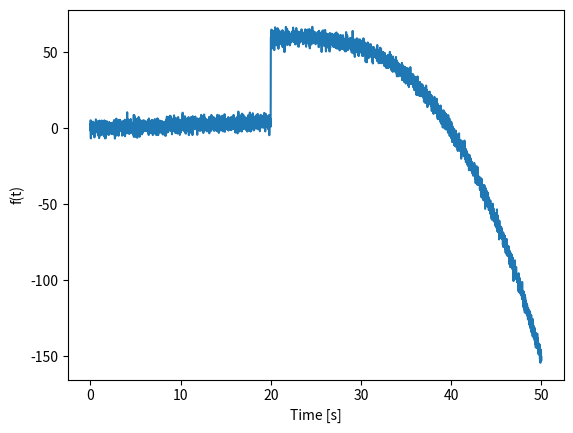
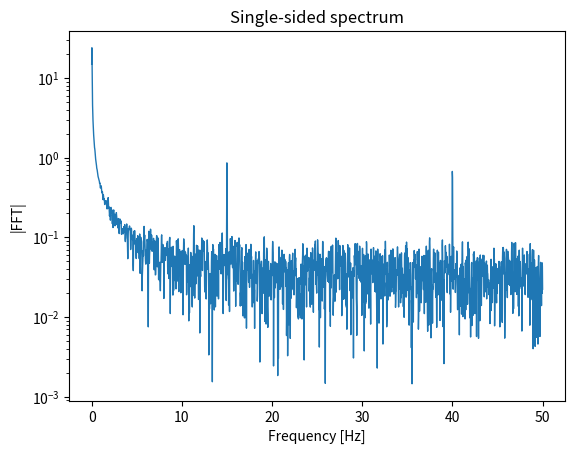
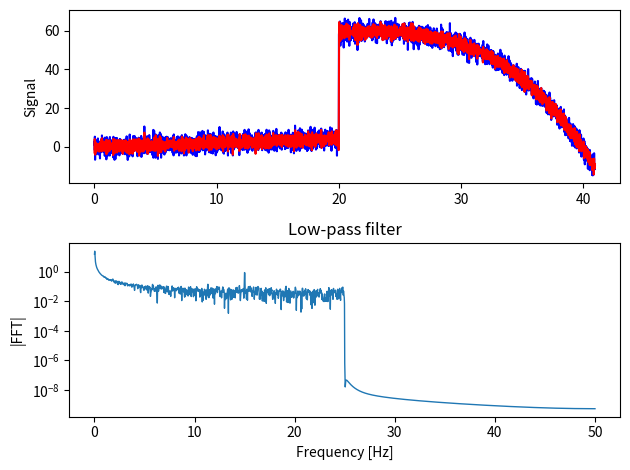
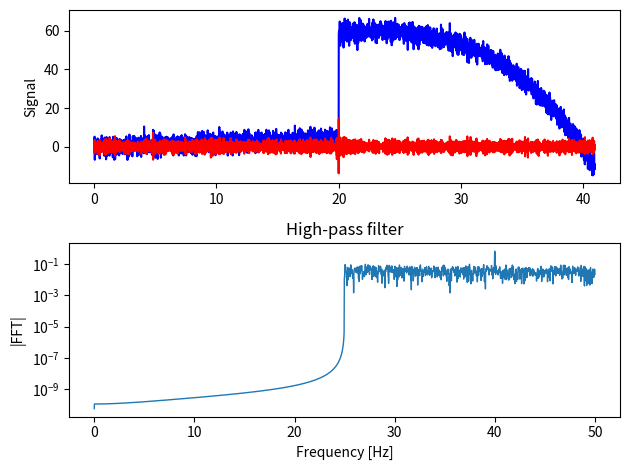
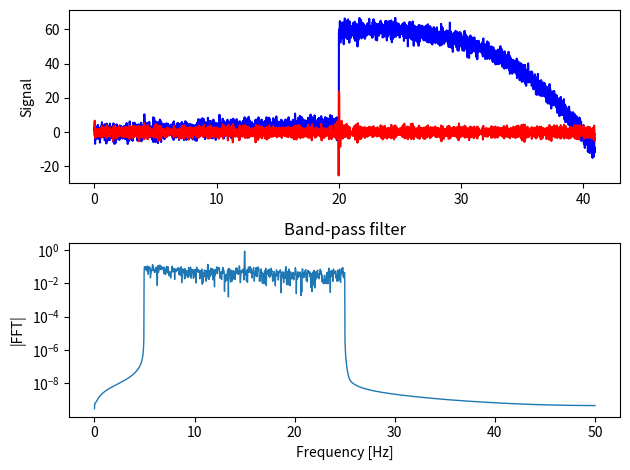
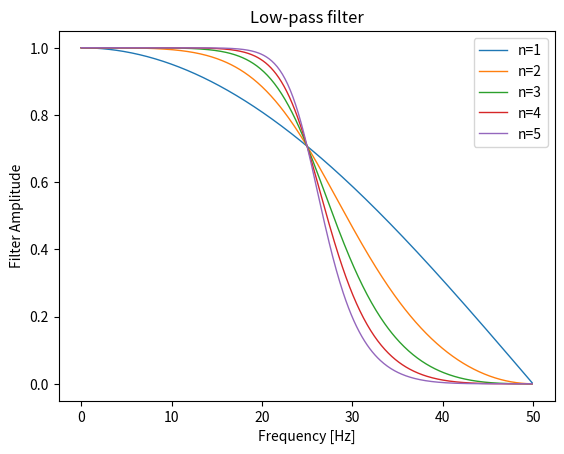
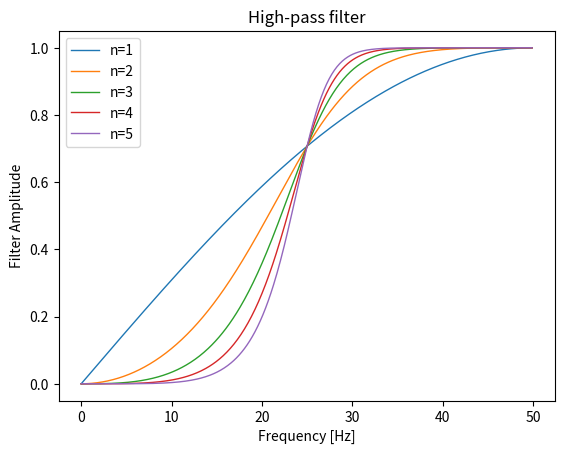
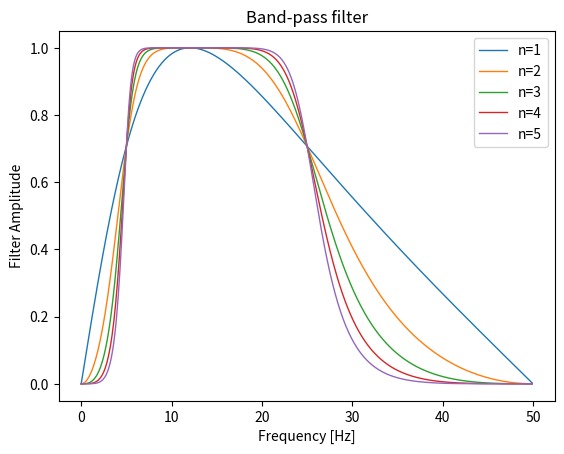
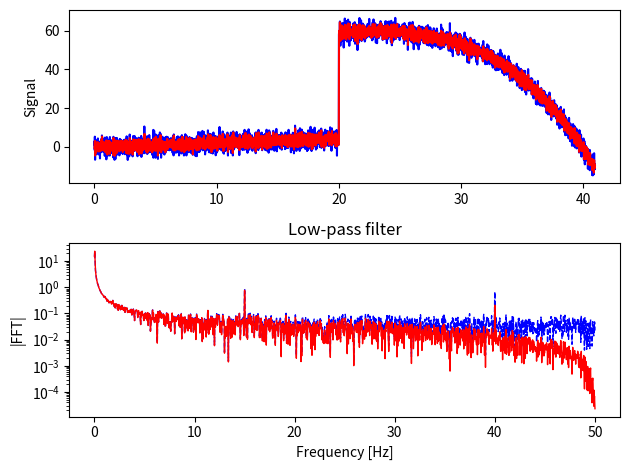
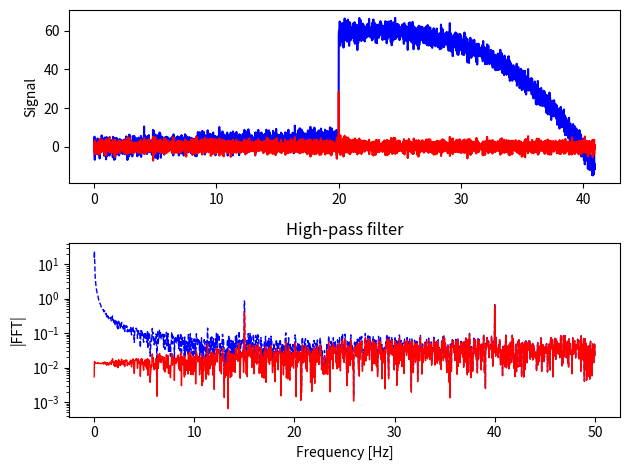
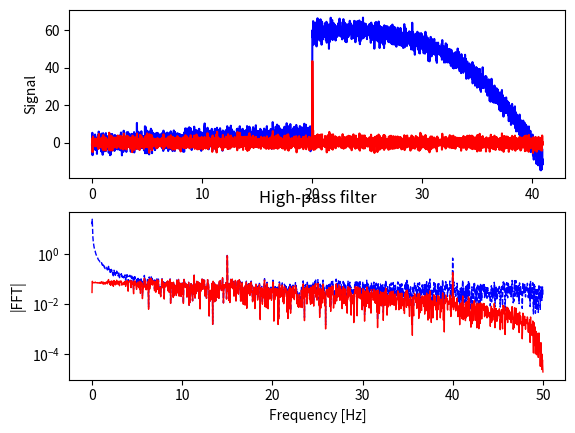

Write the Python code that produced these figures, in order.
# -*- coding: utf-8 -*-
"""
Created on Sun Jan 17 18:31:10 2021

[redacted]
"""

import numpy as np
import matplotlib.pyplot as plt
from scipy.fft import fft, ifft
from scipy import signal

Fs = 100
dt = 1/Fs
x = np.arange(0,50+dt,dt)
N = np.size(x);
y = 2*np.sin(2*np.pi*15*x)+1.5*np.sin(2*np.pi*40*x)+x*0.2;
X = 2*(np.random.randn(N,1));
X[2000:,0] = X[2000:,0]+55-(0.002*np.arange(0,N-2000,1))**3;
signo = y+X[:,0]

plt.figure(1)
plt.plot(x,signo)
plt.xlabel('Time [s]')
plt.ylabel('f(t)')
plt.savefig('signal2filter.jpg',dpi=300)


# Fourier transform
signaltot = signo[0:2**12];
N = np.size(signaltot)
Nmed = int(N/2)

plt.figure(2)
FFT = fft(signaltot*np.hanning(len(signaltot)))
Mod = np.abs(FFT)/N      # If I want to get the amplitude of the harmonics
P1 = Mod[0:Nmed+1]
P1[1:] = 2*P1[1:]
f = np.linspace(0,Fs/2,Nmed+1, endpoint=True)
df = f[1]-f[0]
plt.plot(f,P1,linewidth=1)
plt.title('Single-sided spectrum')
plt.xlabel('Frequency [Hz]')
plt.ylabel('|FFT|')
plt.yscale('log')
plt.savefig('fftsignal2filter.jpg',dpi=300)



##########################################################
##########################################################
#####  MANUAL FILTERING
##########################################################
##########################################################



# Low-pass filter
FFT = fft(signaltot)

filterd = np.zeros((1,len(f)))
cutoff = 25
b = f>=cutoff 
pos = np.array(range(len(b)))
pos = pos[b]
filterd[0,0:pos[0]-1] = 1

filterd = np.concatenate((filterd[0,:],np.flip(np.conj(filterd[0,1:-1]))), axis=0)
FFT_filtered = FFT*filterd
filteredsignal = ifft(FFT_filtered)

plt.figure(3)
plt.subplot(2,1,1)
plt.plot(x[0:2**12],signaltot,'b')
plt.plot(x[0:2**12],filteredsignal,'r')
plt.ylabel('Signal')
plt.subplot(2,1,2)
FFT = fft(filteredsignal*np.hanning(len(signaltot)))
Mod = np.abs(FFT)/N       # If I want to get the amplitude of the harmonics
P1 = Mod[0:Nmed+1]
P1[1:] = 2*P1[1:]
f = np.linspace(0,Fs/2,Nmed+1, endpoint=True)
df = f[1]-f[0]
plt.plot(f,P1,linewidth=1)
plt.xlabel('Frequency [Hz]')
plt.ylabel('|FFT|')
plt.yscale('log')
plt.title('Low-pass filter')
plt.tight_layout()
plt.savefig('Low_pass_manual.jpg',dpi=300)


# High-pass filter
FFT = fft(signaltot) 

filterd = np.zeros((1,len(f)))
cutoff_f = 25;
b = f>=cutoff 
pos = np.array(range(len(b)))
pos = pos[b]
filterd[0,pos[0]:] = 1

filterd = np.concatenate((filterd[0,:],np.flip(np.conj(filterd[0,1:-1]))), axis=0);
FFT_filtered = FFT*filterd
filteredsignal = ifft(FFT_filtered)

plt.figure(4)
plt.subplot(2,1,1)
plt.plot(x[0:2**12],signaltot,'b')
plt.plot(x[0:2**12],filteredsignal,'r')
plt.ylabel('Signal')
plt.subplot(2,1,2)
FFT = fft(filteredsignal*np.hanning(len(signaltot)))
Mod = np.abs(FFT)/N       # If I want to get the amplitude of the harmonics
P1 = Mod[0:Nmed+1]
P1[1:] = 2*P1[1:]
f = np.linspace(0,Fs/2,Nmed+1, endpoint=True)
df = f[1]-f[0]
plt.plot(f,P1,linewidth=1)
plt.xlabel('Frequency [Hz]')
plt.ylabel('|FFT|')
plt.yscale('log')
plt.title('High-pass filter')
plt.tight_layout()
plt.savefig('High_pass_manual.jpg',dpi=300)

# Band-pass filter
FFT = fft(signaltot) 

filterd = np.ones((1,len(f)))
cutoff_fa = 5;
cutoff_fb = 25;
b = f>=cutoff_fb 
pos = np.array(range(len(b)))
pos = pos[b]
filterd[0,pos[0]:] = 0
b = f<=cutoff_fa 
pos = np.array(range(len(b)))
pos = pos[b]
filterd[0,0:pos[-1]] = 0

filterd = np.concatenate((filterd[0,:],np.flip(np.conj(filterd[0,1:-1]))), axis=0);
FFT_filtered = FFT*filterd
filteredsignal = ifft(FFT_filtered)

plt.figure(5)
plt.subplot(2,1,1)
plt.plot(x[0:2**12],signaltot,'b')
plt.plot(x[0:2**12],filteredsignal,'r')
plt.ylabel('Signal')
plt.subplot(2,1,2)
FFT = fft(filteredsignal*np.hanning(len(signaltot)))
Mod = np.abs(FFT)/N       # If I want to get the amplitude of the harmonics
P1 = Mod[0:Nmed+1]
P1[1:] = 2*P1[1:]
f = np.linspace(0,Fs/2,Nmed+1, endpoint=True)
df = f[1]-f[0]
plt.plot(f,P1,linewidth=1)
plt.xlabel('Frequency [Hz]')
plt.ylabel('|FFT|')
plt.yscale('log')
plt.title('Band-pass filter')
plt.tight_layout()
plt.savefig('Band_pass_manual.jpg',dpi=300)

##########################################################
##########################################################
#####  BUTTERWORTH FILTERING
##########################################################
##########################################################

fc = 25

plt.figure(6)
for ij in np.arange(1,5+1,1):
   b, a = signal.butter(ij, fc/(Fs/2), 'low')
   w, histbutter  = signal.freqz(b,a)
   plt.plot(Fs*w/(2*np.pi),np.abs(histbutter),linewidth=1, label='n='+str(ij))
plt.legend()
plt.xlabel('Frequency [Hz]')
plt.ylabel('Filter Amplitude')
plt.title('Low-pass filter')
plt.savefig('Butter_low.jpg',dpi=300)

plt.figure(7)
for ij in np.arange(1,5+1,1):
   [b,a] = signal.butter(ij,fc/(Fs/2),'high');
   w, histbutter  = signal.freqz(b,a)
   plt.plot(Fs*w/(2*np.pi),np.abs(histbutter),linewidth=1, label='n='+str(ij))
plt.legend()
plt.xlabel('Frequency [Hz]')
plt.ylabel('Filter Amplitude')
plt.title('High-pass filter')
plt.savefig('Butter_high.jpg',dpi=300)

plt.figure(8)
fc1 = 5
fc2 = 25
for ij in np.arange(1,5+1,1):
   [b,a] = signal.butter(ij,np.array([fc1,fc2])/(Fs/2),'bandpass');
   w, histbutter  = signal.freqz(b,a)
   plt.plot(Fs*w/(2*np.pi),abs(histbutter),linewidth=1, label='n='+str(ij))
plt.legend()
plt.xlabel('Frequency [Hz]')
plt.ylabel('Filter Amplitude')
plt.title('Band-pass filter')
plt.savefig('Butter_band.jpg',dpi=300)

# ..............................................................
# Filter

plt.figure(9)
cutoff_f = 25;
[b,a] = signal.butter(1,cutoff_f/(Fs/2),'low');
filteredsignal = signal.lfilter(b,a,signaltot.T)

plt.subplot(2,1,1)
plt.plot(x[0:2**12],signaltot,'b')
plt.plot(x[0:2**12],filteredsignal,'r')
plt.ylabel('Signal')

plt.subplot(2,1,2)
del FFT
FFT = fft(filteredsignal*np.hanning(len(filteredsignal)))
Mod = np.abs(FFT)/N       # If I want to get the amplitude of the harmonics
P1 = Mod[0:Nmed+1]
P1[1:] = 2*P1[1:]
del FFT
FFT = fft(signaltot*np.hanning(len(signaltot)));  
Mod = np.abs(FFT)/N       # If I want to get the amplitude of the harmonics
P1o = Mod[0:Nmed+1]
P1o[1:] = 2*P1o[1:]
f = np.linspace(0,Fs/2,Nmed+1, endpoint=True)
df = f[1]-f[0]

plt.plot(f,P1o,'--b',linewidth=1)
plt.plot(f,P1,'r',linewidth=1)

plt.xlabel('Frequency [Hz]')
plt.ylabel('|FFT|')
plt.yscale('log')
plt.title('Low-pass filter')
plt.tight_layout()
plt.savefig('Band_pass_butter.jpg',dpi=300)



plt.figure(10)
cutoff_f = 25;
[b,a] = signal.butter(1,cutoff_f/(Fs/2),'high');
filteredsignal = signal.lfilter(b,a,signaltot.T)

plt.subplot(2,1,1)
plt.plot(x[0:2**12],signaltot,'b')
plt.plot(x[0:2**12],filteredsignal,'r')
plt.ylabel('Signal')

plt.subplot(2,1,2)
FFT = fft(filteredsignal*np.hanning(len(filteredsignal)))
Mod = np.abs(FFT)/N       # If I want to get the amplitude of the harmonics
P1 = Mod[0:Nmed+1]
P1[1:] = 2*P1[1:]
FFT = fft(signaltot*np.hanning(len(signaltot)))
Mod = np.abs(FFT)/N      # If I want to get the amplitude of the harmonics

plt.plot(f,P1o,'--b',linewidth=1)
plt.plot(f,P1,'r',linewidth=1)
plt.xlabel('Frequency [Hz]')
plt.ylabel('|FFT|')
plt.yscale('log')
plt.title('High-pass filter')
plt.tight_layout()
plt.savefig('High_pass_butter.jpg',dpi=300)


plt.figure(11)
fc1 = 5
fc2 = 25
[b,a] = signal.butter(1,np.array([fc1,fc2])/(Fs/2),'bandpass');
filteredsignal = signal.lfilter(b,a,signaltot.T)

plt.subplot(2,1,1)
plt.plot(x[0:2**12],signaltot,'b')
plt.plot(x[0:2**12],filteredsignal,'r')
plt.ylabel('Signal')

plt.subplot(2,1,2)
FFT = fft(filteredsignal*np.hanning(len(filteredsignal)))
Mod = np.abs(FFT)/N       # If I want to get the amplitude of the harmonics
P1 = Mod[0:Nmed+1]
P1[1:] = 2*P1[1:]
FFT = fft(signaltot*np.hanning(len(signaltot)))
Mod = np.abs(FFT)/N      # If I want to get the amplitude of the harmonics

plt.plot(f,P1o,'--b',linewidth=1)
plt.plot(f,P1,'r',linewidth=1)
plt.xlabel('Frequency [Hz]')
plt.ylabel('|FFT|')
plt.yscale('log')
plt.title('High-pass filter')